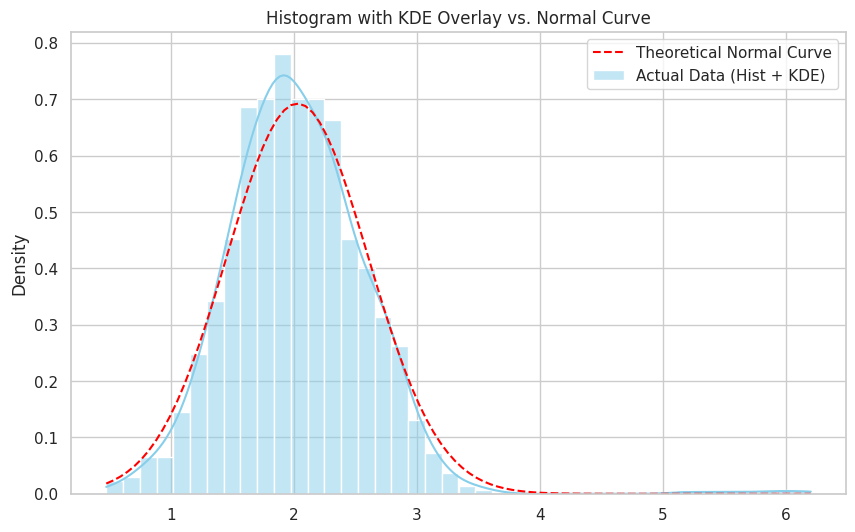
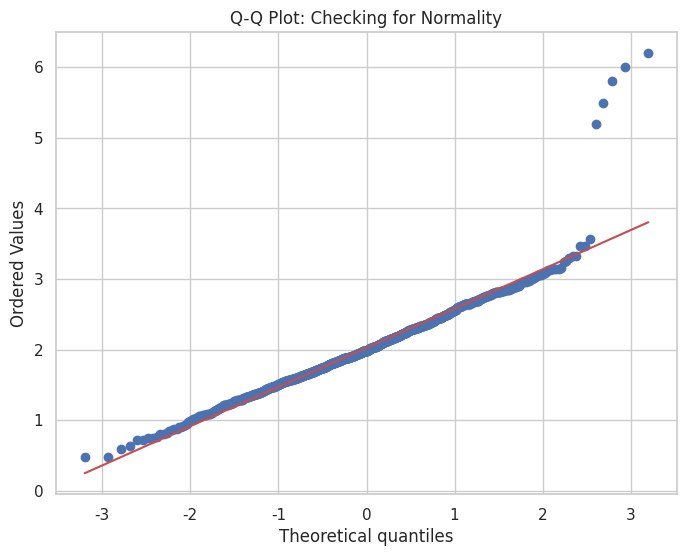

The script that saved these images, in order:
import numpy as np
import seaborn as sns
import matplotlib.pyplot as plt
import scipy.stats as stats

# Set plot style
sns.set_theme(style="whitegrid")

# Generate data
data = np.random.normal(loc=2, scale=0.5, size=1000)
outliers = np.array([5.2, 5.5, 5.8, 6.0, 6.2])
combined_data = np.concatenate([data, outliers])

# Histogram + KDE
plt.figure(figsize=(10, 6))
sns.histplot(combined_data, kde=True, stat="density", color="skyblue", label="Actual Data (Hist + KDE)")
x = np.linspace(min(combined_data), max(combined_data), 100)
plt.plot(x, stats.norm.pdf(x, np.mean(combined_data), np.std(combined_data)), color='red', linestyle='--', label="Theoretical Normal Curve")
plt.title("Histogram with KDE Overlay vs. Normal Curve")
plt.legend()
plt.show()

# Q-Q Plot
plt.figure(figsize=(8, 6))
stats.probplot(combined_data, dist="norm", plot=plt)
plt.title("Q-Q Plot: Checking for Normality")
plt.show()

# 3-Sigma Rule
mean = np.mean(combined_data)
std = np.std(combined_data)
upper_limit = mean + 3 * std
lower_limit = mean - 3 * std
outliers_detected = combined_data[(combined_data > upper_limit) | (combined_data < lower_limit)]

print(f"Mean: {mean:.2f}")
print(f"3-Sigma Upper Limit: {upper_limit:.2f}")
print(f"Outliers detected: {outliers_detected}")
